Run: headless pygame with SDL's dummy video driver; simulated clock (each Clock.tick advances the game by its frame time, no real sleeping); random seed 0; keys injected as events and as key.get_pressed() state; no mouse input.
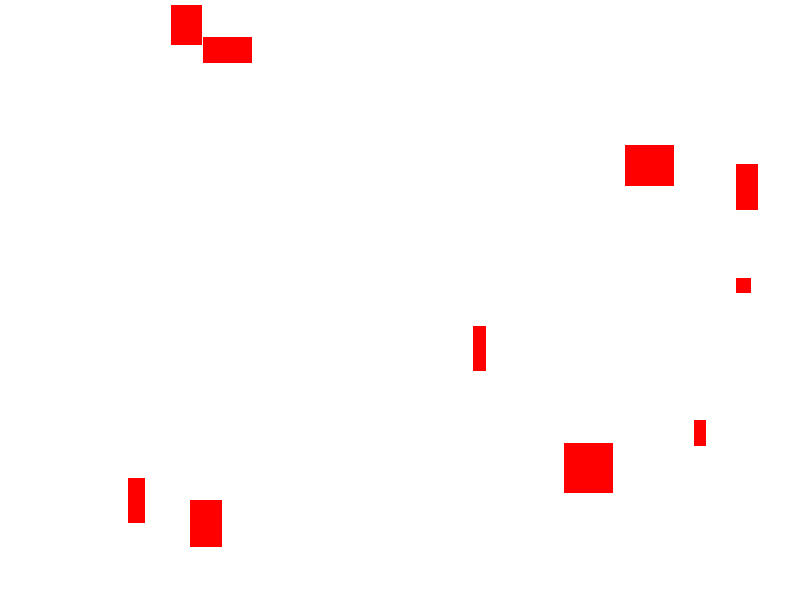
Frame 1 of 4 · flips 1–60 · no input
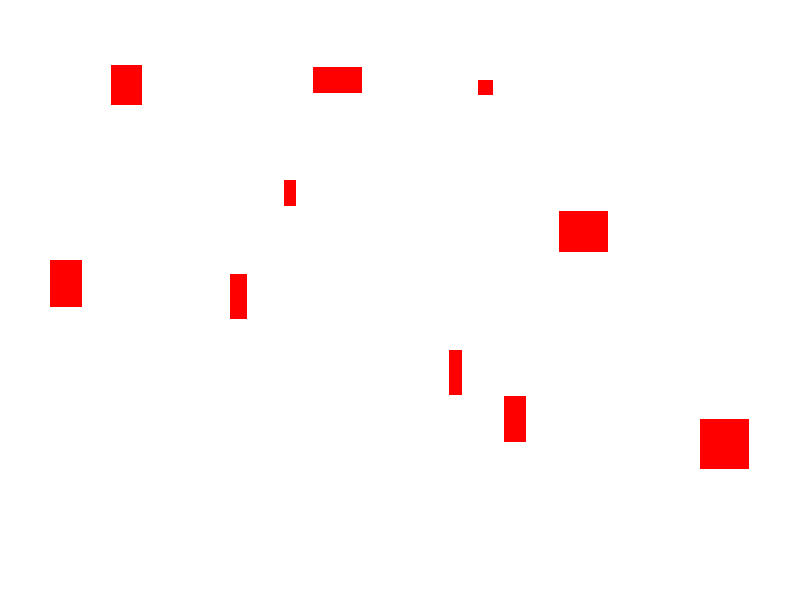
Frame 2 of 4 · flips 61–180 · tapped SPACE, RETURN · held RIGHT (→), D
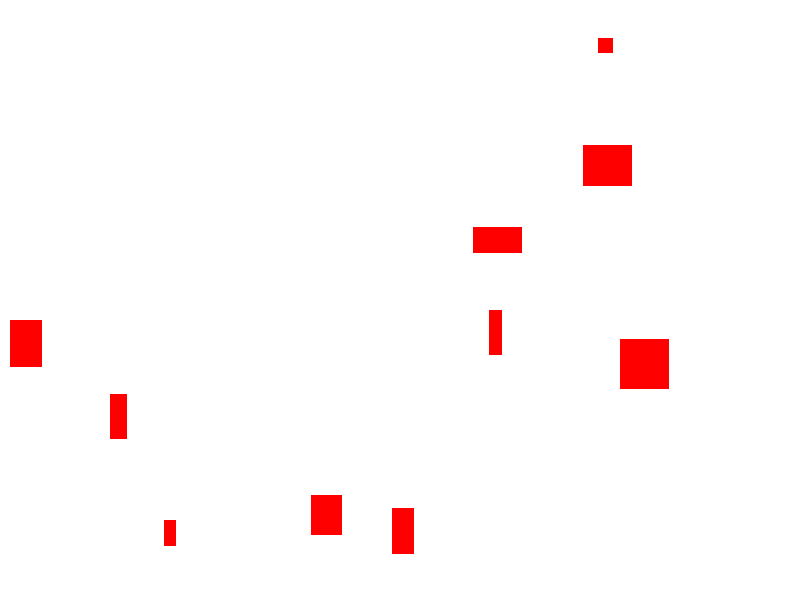
Frame 3 of 4 · flips 181–300 · held DOWN (↓), S
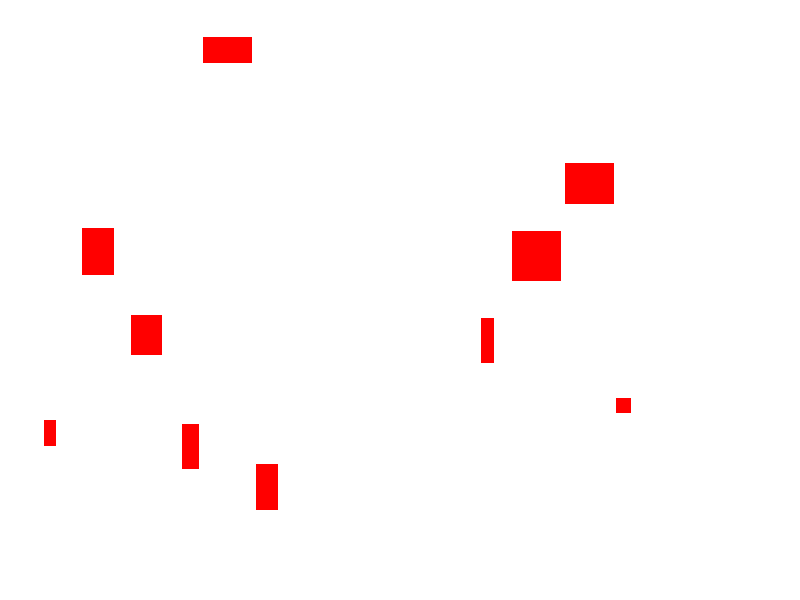
Frame 4 of 4 · flips 301–420 · held LEFT (←), A, UP (↑), W

The pygame program that drew these frames:

import pygame as pg
import random

pg.init()
width, height = 800, 600
screen = pg.display.set_mode((width, height))
pg.display.set_caption("Moving Rectangles")
clock = pg.time.Clock()


class Rectangle:
    def __init__(self, x, y, width, height, speed):
        self.x = x
        self.y = y
        self.width = width
        self.height = height
        self.dx = random.choice([-speed, speed])
        self.dy = random.choice([-speed, speed])

    def update(self, rectangles):
        self.x += self.dx
        self.y += self.dy

        if self.x <= 0 or self.x + self.width >= width:
            self.dx *= -1
        if self.y <= 0 or self.y + self.height >= height:
            self.dy *= -1

        for other_rect in rectangles:
            if other_rect != self:
                if self.intersects(other_rect):
                    self.dx *= -1
                    self.dy *= -1
                    break

    def intersects(self, other_rect):
        return (
            self.x < other_rect.x + other_rect.width
            and self.x + self.width > other_rect.x
            and self.y < other_rect.y + other_rect.height
            and self.y + self.height > other_rect.y
        )

    def draw(self):
        pg.draw.rect(screen, (255, 0, 0), (self.x, self.y, self.width, self.height))


rectangles = []
num_rectangles = 10

for _ in range(num_rectangles):
    x = random.randint(0, width - 50)
    y = random.randint(0, height - 50)
    rect_width = random.randint(10, 50)
    rect_height = random.randint(10, 50)
    speed = random.randint(1, 5)
    rectangle = Rectangle(x, y, rect_width, rect_height, speed)
    rectangles.append(rectangle)

running = True
while running:
    for event in pg.event.get():
        if event.type == pg.QUIT:
            running = False

    screen.fill((255, 255, 255))

    for rectangle in rectangles:
        rectangle.update(rectangles)
        rectangle.draw()

    pg.display.flip()
    clock.tick(60)

pg.quit()
